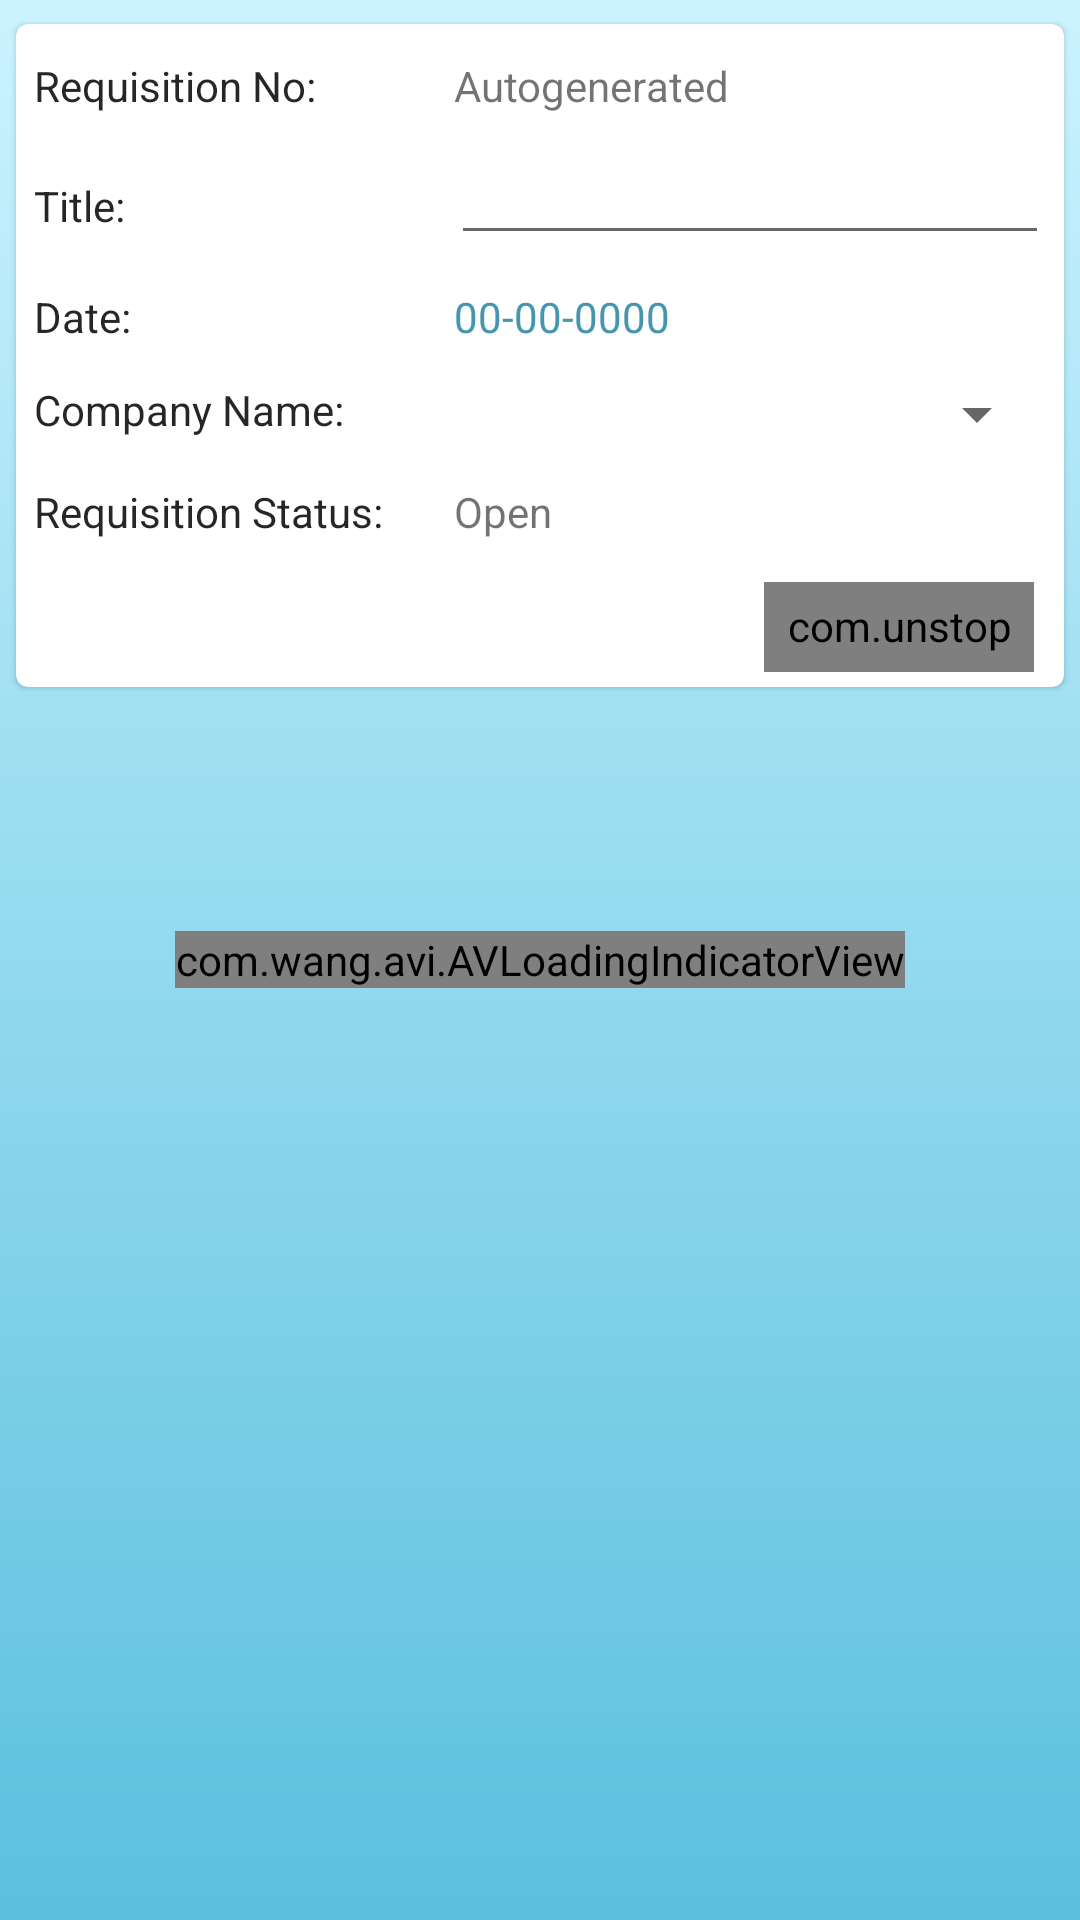

Layout XML and referenced resources for this Android screen:
<!-- AndroidManifest.xml: application theme AppTheme -->
<!-- res/layout/activity_insert_requisition.xml -->
<?xml version="1.0" encoding="utf-8"?>
<RelativeLayout xmlns:android="http://schemas.android.com/apk/res/android"
    xmlns:app="http://schemas.android.com/apk/res-auto"
    xmlns:tools="http://schemas.android.com/tools"
    android:layout_width="match_parent"
    android:layout_height="match_parent"
    tools:context="com.tech.thrithvam.spoffice.InsertRequisition"
    android:background="@drawable/primary_gradient">
    <com.wang.avi.AVLoadingIndicatorView
        android:layout_width="wrap_content"
        android:layout_height="wrap_content"
        app:indicatorName="BallScaleMultipleIndicator"
        android:layout_gravity="center"
        app:indicatorColor="@android:color/white"
        android:id="@+id/loading_indicator"
        android:layout_centerHorizontal="true"
        android:layout_centerVertical="true"
        android:layout_marginBottom="20dp"
        />
    <ScrollView
        android:layout_width="match_parent"
        android:layout_height="match_parent"
        android:id="@+id/scrollView">
        <LinearLayout
            android:layout_width="match_parent"
            android:layout_height="wrap_content"
            android:orientation="vertical">
    <android.support.v7.widget.CardView
        android:layout_width="match_parent"
        android:layout_height="wrap_content"
        android:layout_marginLeft="3dp"
        android:layout_marginRight="3dp"
        app:cardCornerRadius="4dp"
        app:cardElevation="1dp"
        app:cardMaxElevation="0dp"
        app:cardUseCompatPadding="true"
        android:animateLayoutChanges="true"
        android:id="@+id/header_card"
        android:layout_marginTop="5dp">
        <LinearLayout
            android:layout_width="match_parent"
            android:layout_height="wrap_content"
            android:orientation="vertical"
            android:paddingTop="5dp"
            android:paddingBottom="5dp">
            <LinearLayout
                android:layout_width="match_parent"
                android:layout_height="wrap_content"
                android:orientation="horizontal"
                android:padding="5dp">
                <TextView
                    android:id="@+id/requisition_no"
                    android:layout_width="140dp"
                    android:layout_height="wrap_content"
                    android:padding="1dp"
                    android:text="@string/requisition_no_label"
                    android:textColor="@color/primary_text"
                    android:textSize="14sp" />
                <TextView
                    android:id="@+id/requisition_no_value"
                    android:layout_width="match_parent"
                    android:layout_height="wrap_content"
                    android:padding="1dp"
                    android:text="@string/autogenerated"
                    android:textColor="@color/secondary_text"
                    android:textSize="14sp" />
                </LinearLayout>

            <LinearLayout
                android:layout_width="match_parent"
                android:layout_height="wrap_content"
                android:orientation="horizontal"
                android:padding="5dp">
                <TextView
                    android:id="@+id/title"
                    android:layout_width="140dp"
                    android:layout_height="wrap_content"
                    android:padding="1dp"
                    android:text="@string/title_label"
                    android:textColor="@color/primary_text"
                    android:textSize="14sp" />

                <EditText
                    android:id="@+id/title_value"
                    android:layout_width="match_parent"
                    android:layout_height="wrap_content"
                    android:layout_weight="1"
                    android:ems="10"
                    android:inputType="textPersonName"
                    android:textColor="@color/primary_text"
                    android:textSize="14sp"/>


            </LinearLayout>
    <LinearLayout
        android:layout_width="match_parent"
        android:layout_height="wrap_content"
        android:orientation="horizontal"
        android:padding="5dp">
        <TextView
            android:layout_width="140dp"
            android:layout_height="wrap_content"
            android:textSize="14sp"
            android:text="@string/date_label"
            android:id="@+id/date"
            android:padding="1dp"
            android:textColor="@color/primary_text"/>
        <TextView
            android:layout_width="match_parent"
            android:layout_height="wrap_content"
            android:textSize="14sp"
            android:text="00-00-0000"
            android:id="@+id/date_value"
            android:padding="1dp"
            android:textColor="@color/colorAccent"
            android:onClick="getDates"/>
        </LinearLayout>
    <LinearLayout
        android:layout_width="match_parent"
        android:layout_height="wrap_content"
        android:orientation="horizontal"
        android:padding="5dp">
        <TextView
            android:layout_width="140dp"
            android:layout_height="wrap_content"
            android:textSize="14sp"
            android:text="@string/company_name_label"
            android:id="@+id/company_name"
            android:padding="1dp"
            android:textColor="@color/primary_text"/>
        <Spinner
            android:layout_width="match_parent"
            android:layout_height="wrap_content"
            android:id="@+id/company_name_value"/>
        </LinearLayout>
    <LinearLayout
        android:layout_width="match_parent"
        android:layout_height="wrap_content"
        android:orientation="horizontal"
        android:padding="5dp">
        <TextView
            android:layout_width="140dp"
            android:layout_height="wrap_content"
            android:text="@string/requisition_status_label"
            android:textColor="@color/primary_text"
            android:textSize="14sp"
            android:padding="1dp"
            android:id="@+id/status"/>
        <TextView
            android:layout_width="match_parent"
            android:layout_height="wrap_content"
            android:text="@string/open"
            android:textColor="@color/secondary_text"
            android:textSize="14sp"
            android:padding="1dp"
            android:id="@+id/status_value"/>
        </LinearLayout>
            <com.unstoppable.submitbuttonview.SubmitButton
                android:layout_marginRight="10dp"
                android:layout_marginLeft="10dp"
                android:layout_gravity="end"
                android:id="@+id/approve_button"
                android:layout_width="90dp"
                android:layout_height="30dp"
                android:padding="5dp"
                android:layout_marginTop="8dp"
                android:onClick="submitRequisition"
                app:buttonColor="@color/colorAccent"
                app:buttonText="Submit"
                app:buttonTextSize="15sp"/>
</LinearLayout>
    </android.support.v7.widget.CardView>

        <LinearLayout
            android:layout_width="match_parent"
            android:layout_height="wrap_content"
            android:id="@+id/requisition_detail_list"
            android:orientation="vertical"
            android:animateLayoutChanges="true">
        </LinearLayout>
        </LinearLayout>
    </ScrollView>

</RelativeLayout>
<!-- resources referenced by this layout -->
<resources>
  <color name="colorAccent">#4696ae</color>
  <color name="primary_text">#D9000000</color>
  <color name="secondary_text">#8C000000</color>
  <!-- drawable primary_gradient (drawable) -->
  <?xml version="1.0" encoding="utf-8" ?>
  <shape xmlns:android="http://schemas.android.com/apk/res/android"
      android:thickness="0dp"
      android:shape="rectangle">
      <gradient
          android:startColor="#cbf3ff"
          android:endColor="@color/colorPrimary"
          android:type="linear"
          android:angle="270"/>
  </shape>
  <string name="autogenerated">Autogenerated</string>
  <string name="company_name_label">Company Name:</string>
  <string name="date_label">Date:</string>
  <string name="open">Open</string>
  <string name="requisition_no_label">Requisition No:</string>
  <string name="requisition_status_label">Requisition Status:</string>
  <string name="title_label">Title:</string>
  <style name="AppTheme" parent="Theme.AppCompat.Light.DarkActionBar">
          
          <item name="colorPrimary">@color/colorPrimary</item>
          <item name="colorPrimaryDark">@color/colorPrimaryDark</item>
          <item name="colorAccent">@color/colorAccent</item>
      </style>
  <color name="colorPrimary">#5bc0de</color>
  <color name="colorPrimaryDark">#298dab</color>
</resources>
